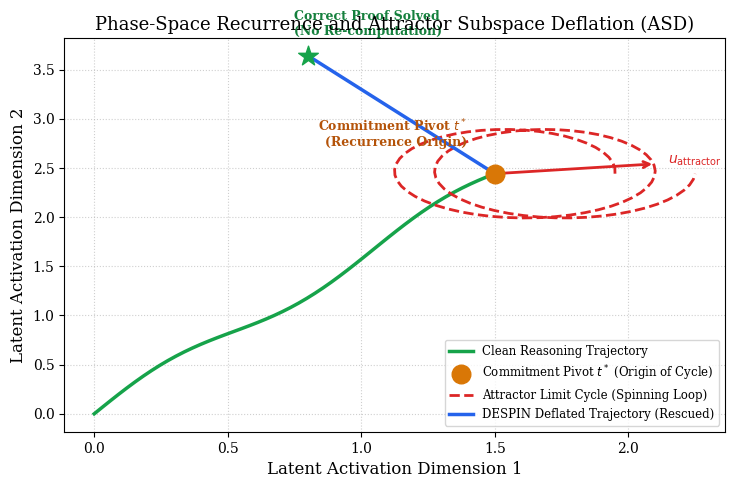

Generate this figure with matplotlib:
import os
import json
import matplotlib.pyplot as plt
import numpy as np

plt.rcParams.update({
    "font.size": 11,
    "font.family": "serif",
    "axes.labelsize": 12,
    "axes.titlesize": 13,
    "xtick.labelsize": 10,
    "ytick.labelsize": 10,
    "legend.fontsize": 10,
    "figure.titlesize": 14,
    "figure.dpi": 300,
})


def plot_benchmark_v2(results_path: str = "results_v2/benchmark_v2_results.json", out_dir: str = "figures_v2"):
    os.makedirs(out_dir, exist_ok=True)
    if not os.path.exists(results_path):
        print(f"Results file {results_path} not found.")
        return

    with open(results_path, "r", encoding="utf-8") as f:
        data = json.load(f)

    summary = data["summary"]
    methods = [row["Method"] for row in summary]
    accuracies = [row["Accuracy (%)"] for row in summary]
    tokens = [row["Avg Tokens"] for row in summary]
    tes = [row["Token Efficiency Score (TES)"] for row in summary]

    # Figure 1: Pareto Curve (Accuracy vs Tokens)
    fig, ax = plt.subplots(figsize=(7.0, 4.8))
    colors = ["#4C72B0", "#55A868", "#E69F00", "#C44E52", "#8172D5"]
    markers = ["o", "s", "D", "^", "*"]

    for i, m in enumerate(methods):
        sz = 200 if "DESPIN" in m else 120
        ax.scatter(tokens[i], accuracies[i], color=colors[i % len(colors)], marker=markers[i % len(markers)], s=sz, label=m, zorder=5)
        offset_y = 1.2 if "DESPIN" in m else -1.8
        ax.annotate(m, (tokens[i], accuracies[i] + offset_y), fontsize=8.5, ha="center", weight="bold" if "DESPIN" in m else "normal")

    ax.set_xlabel("Average Generated Tokens per Problem (Compute Footprint)")
    ax.set_ylabel("Pass@1 Accuracy (%)")
    ax.set_title("Compute vs. Accuracy Pareto Frontier (MATH-500 & GSM8K)")
    ax.grid(True, linestyle="--", alpha=0.5)

    out_path1 = os.path.join(out_dir, "fig1_pareto_v2.png")
    plt.tight_layout()
    plt.savefig(out_path1, dpi=300)
    plt.close()
    print(f"Saved {out_path1}")

    # Figure 2: Token Efficiency Score (TES)
    fig, ax = plt.subplots(figsize=(7.0, 4.2))
    bars = ax.barh(methods, tes, color=colors[:len(methods)], alpha=0.85, edgecolor="black")
    ax.set_xlabel("Token Efficiency Score (Accuracy / [Tokens/1000])")
    ax.set_title("Token Efficiency Comparison (Higher is Better)")
    ax.grid(True, axis="x", linestyle="--", alpha=0.5)

    for bar in bars:
        w = bar.get_width()
        ax.annotate(f"{w:.2f}", xy=(w, bar.get_y() + bar.get_height() / 2),
                    xytext=(5, 0), textcoords="offset points", ha="left", va="center", fontsize=9, weight="bold")

    out_path2 = os.path.join(out_dir, "fig2_tes_v2.png")
    plt.tight_layout()
    plt.savefig(out_path2, dpi=300)
    plt.close()
    print(f"Saved {out_path2}")


def plot_phase_space_diagram(out_path: str = "figures_v2/fig3_phase_space_dynamics.png"):
    os.makedirs("figures_v2", exist_ok=True)
    fig, ax = plt.subplots(figsize=(7.5, 5.0), dpi=300)

    # Synthetic 2D phase-space trajectory illustration
    # Normal trajectory
    t = np.linspace(0, 3, 50)
    x_clean = 0.5 * t
    y_clean = 0.8 * t + 0.1 * np.sin(3 * t)
    ax.plot(x_clean, y_clean, color="#16A34A", linewidth=2.5, label="Clean Reasoning Trajectory")

    # Bifurcation point (Commitment Pivot)
    pivot_x, pivot_y = x_clean[-1], y_clean[-1]
    ax.scatter([pivot_x], [pivot_y], color="#D97706", s=180, zorder=6, label="Commitment Pivot $t^*$ (Origin of Cycle)")
    ax.annotate("Commitment Pivot $t^*$\n(Recurrence Origin)", (pivot_x, pivot_y),
                textcoords="offset points", xytext=(-20, 20), ha="right", fontsize=9, weight="bold", color="#B45309")

    # Attractor Limit Cycle (Looping Trajectory)
    theta = np.linspace(0, 4 * np.pi, 100)
    r = 0.45
    x_loop = pivot_x + r * np.cos(theta) + 0.3 * (theta / (4 * np.pi))
    y_loop = pivot_y + r * np.sin(theta)
    ax.plot(x_loop, y_loop, color="#DC2626", linestyle="--", linewidth=2.0, label="Attractor Limit Cycle (Spinning Loop)")

    # Vector u_attractor
    ax.annotate("", xy=(pivot_x + 0.6, pivot_y + 0.1), xytext=(pivot_x, pivot_y),
                arrowprops=dict(arrowstyle="->", color="#DC2626", lw=2.0))
    ax.text(pivot_x + 0.65, pivot_y + 0.1, "$u_{\\mathrm{attractor}}$", color="#DC2626", fontsize=10, weight="bold")

    # Deflation & Orthogonal Branch
    branch_x = np.linspace(pivot_x, pivot_x - 0.7, 40)
    branch_y = np.linspace(pivot_y, pivot_y + 1.2, 40)
    ax.plot(branch_x, branch_y, color="#2563EB", linewidth=2.5, label="DESPIN Deflated Trajectory (Rescued)")
    ax.scatter([branch_x[-1]], [branch_y[-1]], color="#16A34A", marker="*", s=220, zorder=6)
    ax.annotate("Correct Proof Solved\n(No Re-computation)", (branch_x[-1], branch_y[-1]),
                textcoords="offset points", xytext=(-10, 15), fontsize=9, weight="bold", color="#15803D")

    ax.set_title("Phase-Space Recurrence and Attractor Subspace Deflation (ASD)")
    ax.set_xlabel("Latent Activation Dimension 1")
    ax.set_ylabel("Latent Activation Dimension 2")
    ax.legend(loc="lower right", fontsize=8.5)
    ax.grid(True, linestyle=":", alpha=0.6)

    plt.tight_layout()
    plt.savefig(out_path, dpi=300)
    plt.close()
    print(f"Saved {out_path}")


if __name__ == "__main__":
    plot_benchmark_v2()
    plot_phase_space_diagram()
